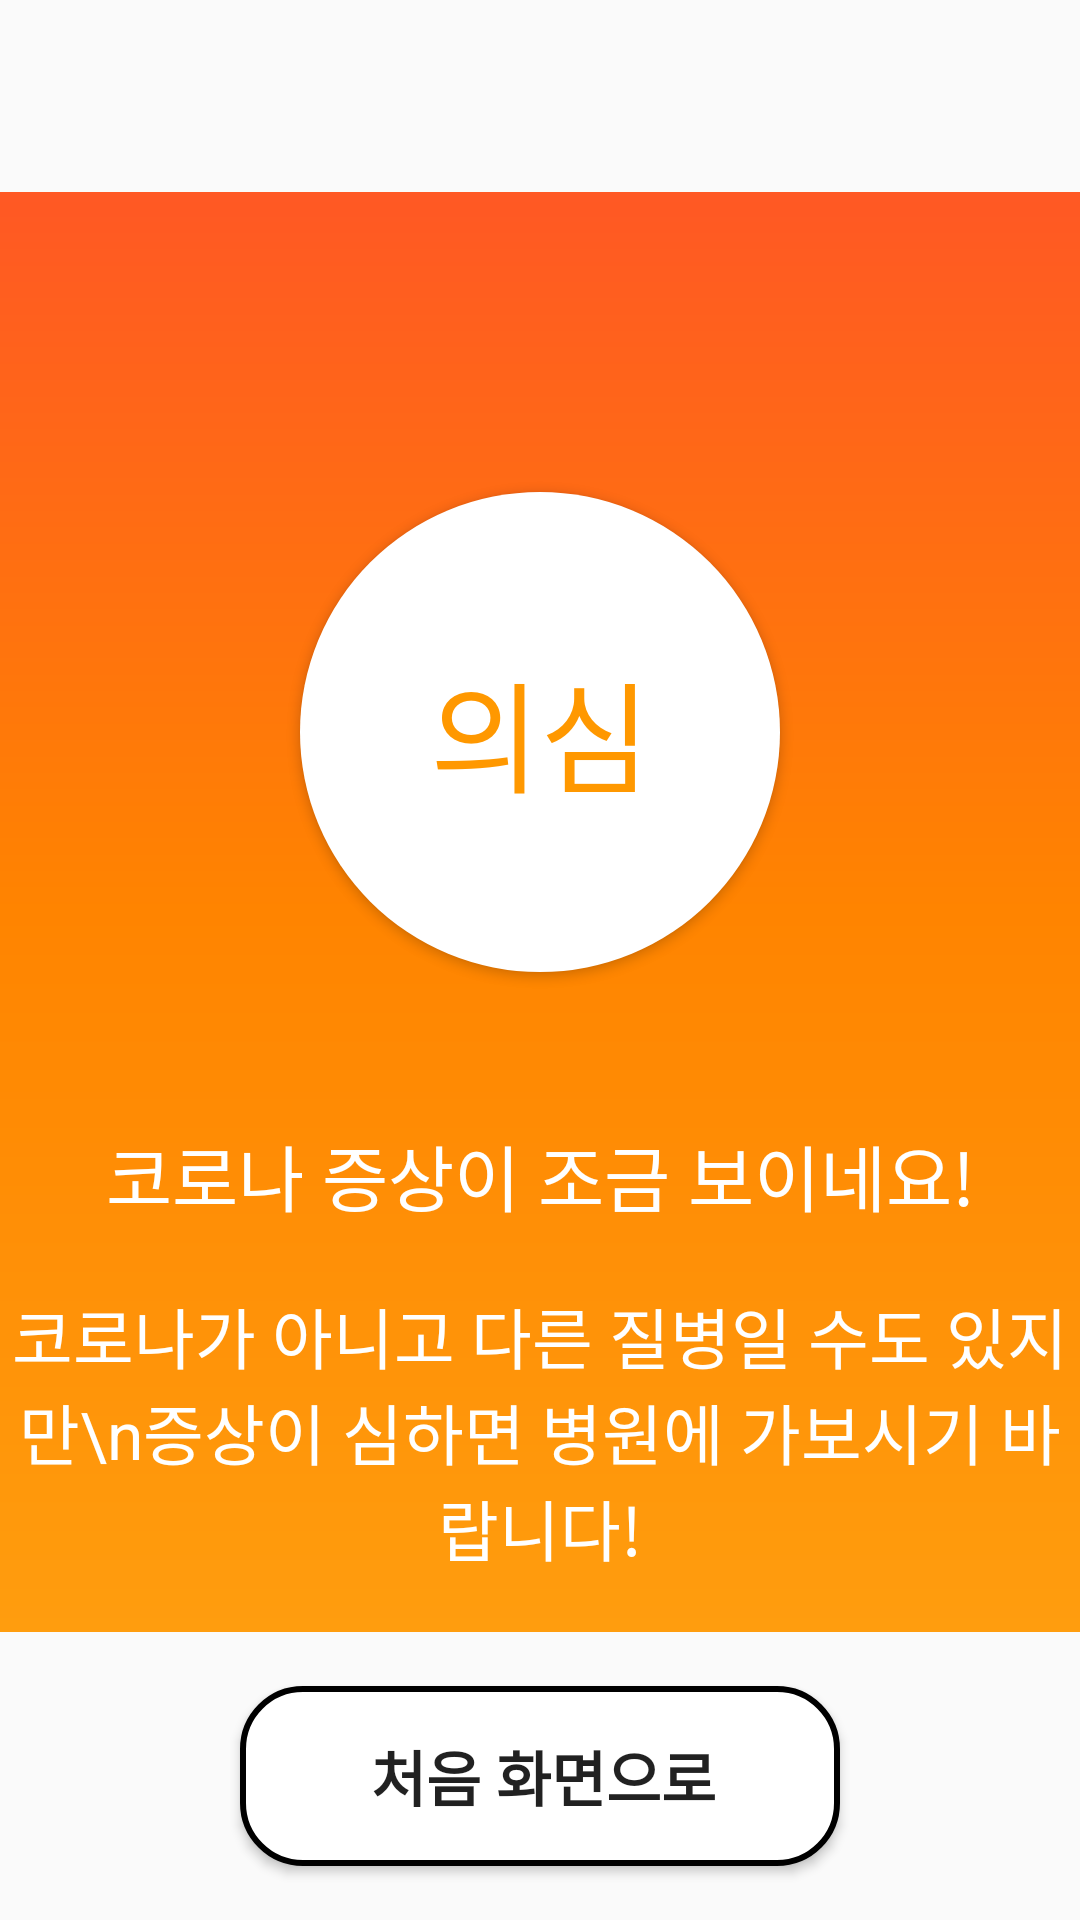

Android layout source for this screen:
<!-- AndroidManifest.xml: application theme AppTheme -->
<!-- res/layout/test_result_suspicion.xml -->
<?xml version="1.0" encoding="utf-8"?>
<LinearLayout xmlns:android="http://schemas.android.com/apk/res/android"
    android:orientation="vertical" android:layout_width="match_parent"
    android:layout_height="match_parent">

    <LinearLayout
        android:layout_width="match_parent"
        android:layout_height="0dp"
        android:layout_weight="2"
        android:orientation="horizontal">

    </LinearLayout>

    <LinearLayout
        android:layout_width="match_parent"
        android:layout_height="0dp"
        android:layout_weight="15"
        android:orientation="vertical"
        android:background="@drawable/gradient_suspicion">

        <Button
            android:layout_marginTop="100dp"
            android:layout_gravity="center"
            android:layout_width="160dp"
            android:layout_height="160dp"
            android:gravity="center"
            android:text="의심"
            android:textSize="40sp"
            android:textColor="#FF9800"
            android:background="@drawable/button_style"/>

        <TextView
            android:layout_marginTop="50dp"
            android:layout_width="match_parent"
            android:layout_height="wrap_content"
            android:gravity="center"
            android:text="코로나 증상이 조금 보이네요!"
            android:textSize="24sp"
            android:textColor="#FFFFFF"/>

        <TextView
            android:layout_marginTop="20dp"
            android:layout_width="match_parent"
            android:layout_height="wrap_content"
            android:gravity="center"
            android:text="코로나가 아니고 다른 질병일 수도 있지만\n증상이 심하면 병원에 가보시기 바랍니다!"
            android:textSize="22sp"
            android:textColor="#FFFFFF"/>

    </LinearLayout>

    <LinearLayout
        android:layout_width="match_parent"
        android:layout_height="0dp"
        android:layout_weight="3"
        android:orientation="vertical"
        android:gravity="center">

        <Button
            android:id="@+id/suspicion_button_close"
            android:background="@drawable/home_button_style"
            android:layout_width="200dp"
            android:layout_height="60dp"
            android:text="처음 화면으로"
            android:textStyle="bold"
            android:paddingRight="10dp"
            android:gravity="center"
            android:drawableLeft="@drawable/home"
            android:paddingLeft="12dp"
            android:textSize="20sp"
            android:layout_gravity="center"/>

    </LinearLayout>

</LinearLayout>
<!-- resources referenced by this layout -->
<resources>
  <!-- drawable button_style (drawable) -->
  <?xml version="1.0" encoding="utf-8"?>
  <selector xmlns:android="http://schemas.android.com/apk/res/android">
      <item>
          <shape android:shape="rectangle">
              <corners android:radius="100dp"/>
              <solid android:color="#FFF"/>
          </shape>
      </item>
  </selector>
  <!-- drawable gradient_suspicion (drawable) -->
  <?xml version="1.0" encoding="utf-8"?>
  <shape xmlns:android="http://schemas.android.com/apk/res/android">
      <gradient
          android:angle="90"
          android:type="linear"
          android:startColor="#FF9D0E"
          android:centerColor="#FF8400"
          android:endColor="#FF5824" />
  </shape>
  <!-- drawable home_button_style (drawable) -->
  <?xml version="1.0" encoding="utf-8"?>
  <shape xmlns:android="http://schemas.android.com/apk/res/android"
      android:shape="rectangle">
      <stroke
          android:width="2dp"
          android:color="#000"/>
  
      <solid android:color="#FFF"/>
  
      <corners android:radius="20dp"/>
  </shape>
  <style name="AppTheme" parent="Theme.AppCompat.Light.DarkActionBar">
          
          <item name="colorPrimary">#5DA4BE</item>
          <item name="colorPrimaryDark">#A1CDE1</item>
          <item name="colorAccent">#FF03DAC5</item>
      </style>
</resources>
